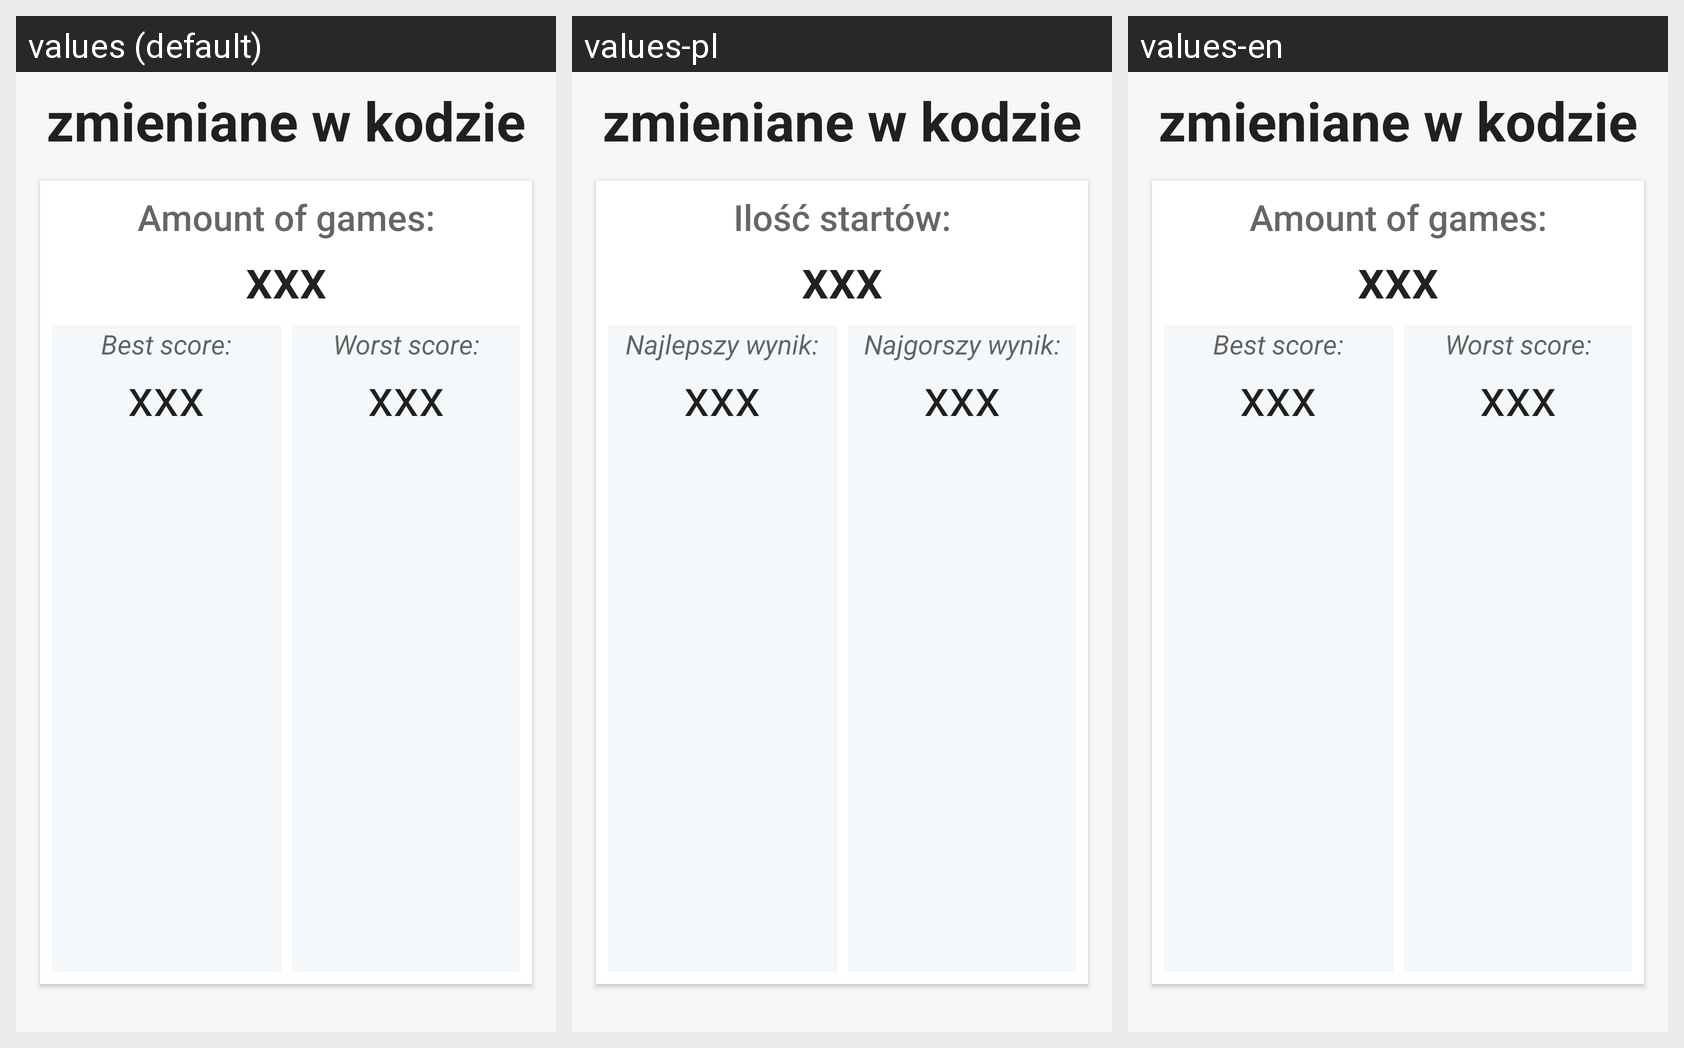

Translations of the strings shown on this Android screen, per locale in the grid:
Android screen res/layout/statystyki_tabele.xml rendered under 3 locales, left to right: values (default), values-pl, values-en. Device: Nexus 5 (rendered at 1080×1920; each locale shown at half size, 540×960, under a caption strip naming it); theme AppTheme.
Strings drawn on this screen, with the default value and each locale's value (text and hints the layout hard-codes, and strings that could not be matched under every locale, appear in the picture but are not listed):

amount_tournaments
  values: Amount of games:
  values-pl: Ilość startów:
  values-en: Amount of games:

best_score
  values: Best score:
  values-pl: Najlepszy wynik:
  values-en: Best score:

worst_score
  values: Worst score:
  values-pl: Najgorszy wynik:
  values-en: Worst score:
